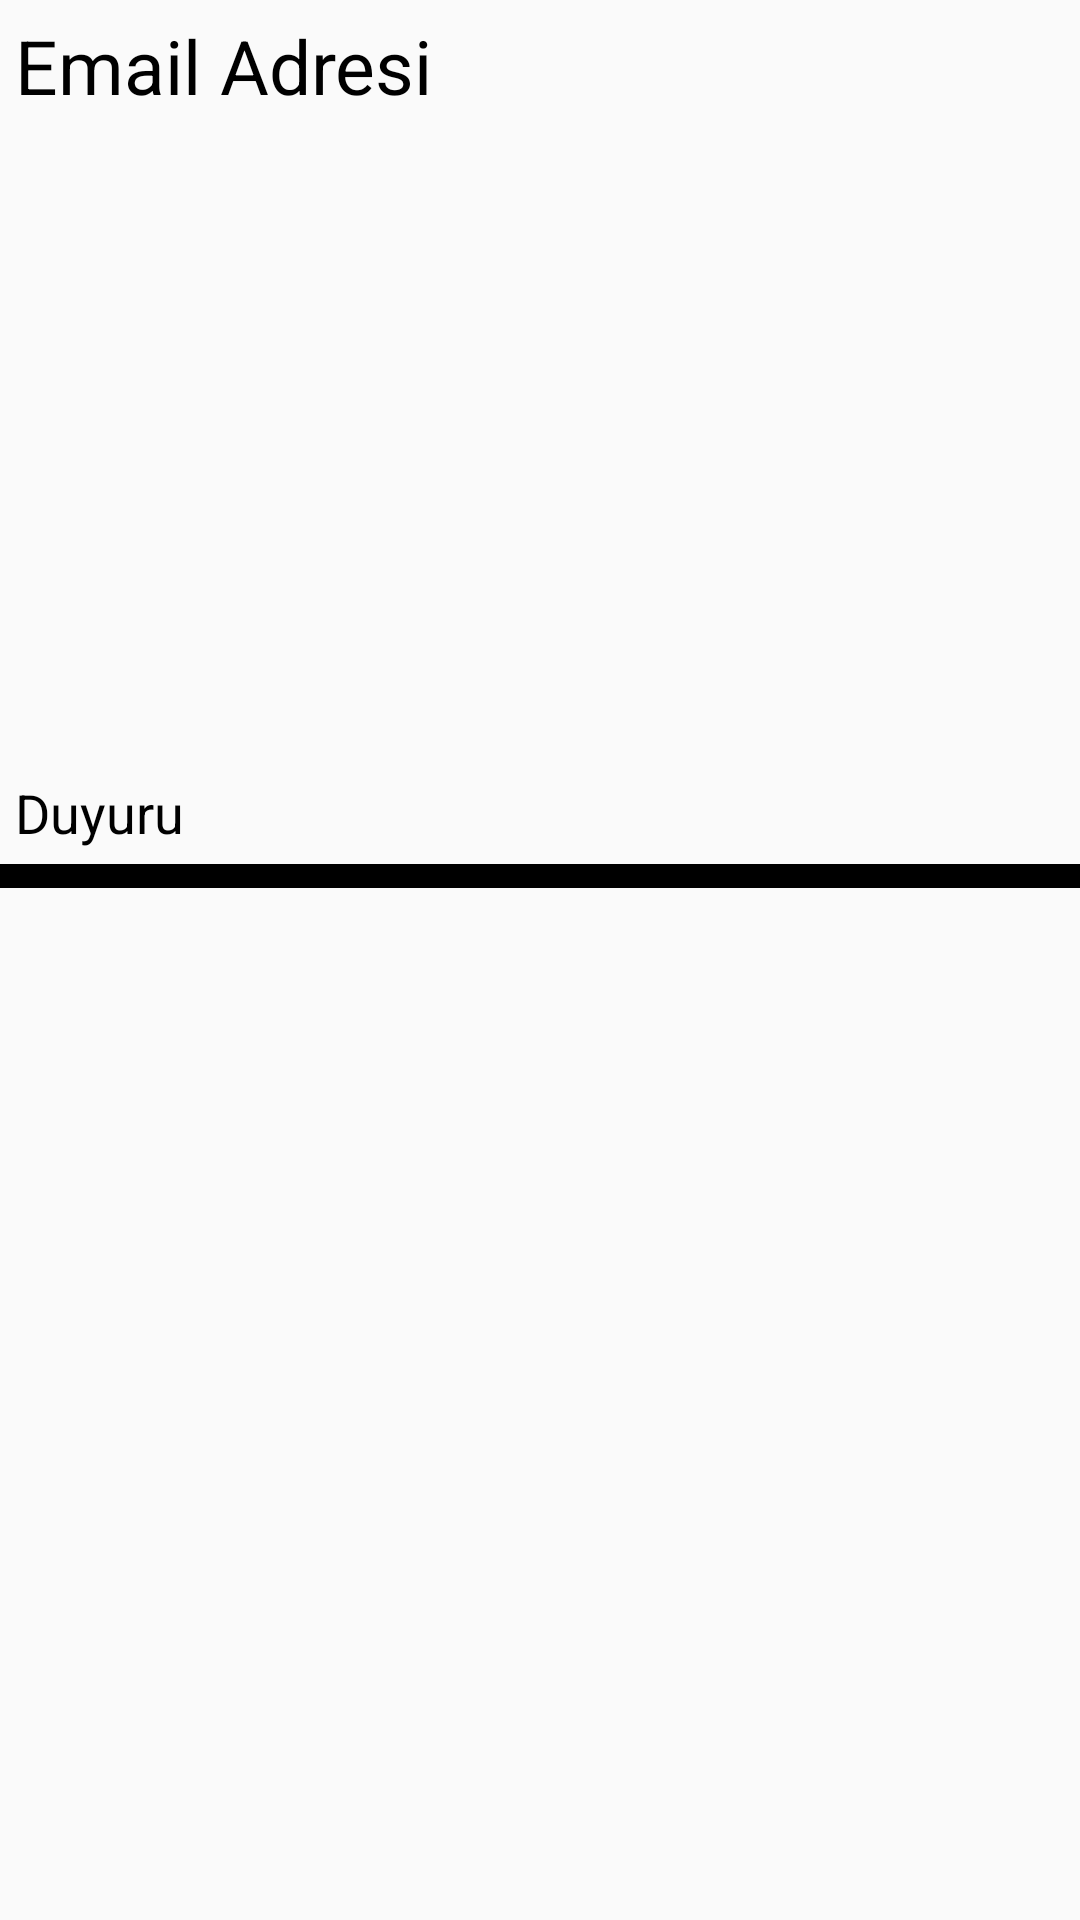

Reconstruct the res/layout file that produces this screen, plus the resources it refers to.
<!-- AndroidManifest.xml: application theme Theme.Newc -->
<!-- res/layout/recycler_row.xml -->
<?xml version="1.0" encoding="utf-8"?>
<LinearLayout
    xmlns:android="http://schemas.android.com/apk/res/android"
    android:layout_width="match_parent"
    android:layout_height="wrap_content"
    android:orientation="vertical"
    >

    <TextView
        android:id="@+id/recyclerEmailText"
        android:layout_width="match_parent"
        android:layout_height="wrap_content"
        android:text="Email Adresi"
        android:textSize="25sp"
        android:layout_margin="5dp"
        android:textColor="@color/black"
        >
    </TextView>

    <ImageView
        android:id="@+id/recyclerImageView"
        android:layout_width="300dp"
        android:layout_height="200dp"
        android:layout_gravity="center"
        android:layout_margin="5dp"
        >
    </ImageView>

    <TextView
        android:id="@+id/recyclerCommentText"
        android:layout_width="match_parent"
        android:layout_height="wrap_content"
        android:textSize="18sp"
        android:textColor="@color/black"
        android:text="Duyuru"
        android:layout_margin="5dp"
        >


    </TextView>

    <TextView
        android:id="@+id/textView2"
        android:layout_width="match_parent"
        android:layout_height="8dp"
        android:background="@color/black"
        android:text="TextView" />

</LinearLayout>
<!-- resources referenced by this layout -->
<resources>
  <color name="black">#FF000000</color>
  <style name="Theme.Newc" parent="Theme.AppCompat.Light">
          
          <item name="colorPrimary">@color/purple_500</item>
          <item name="colorPrimaryVariant">@color/purple_700</item>
          <item name="colorOnPrimary">@color/white</item>
          
          <item name="colorSecondary">@color/teal_200</item>
          <item name="colorSecondaryVariant">@color/teal_700</item>
          <item name="colorOnSecondary">@color/black</item>
          
          <item name="android:statusBarColor">?attr/colorPrimaryVariant</item>
          
      </style>
  <color name="purple_500">#f08080</color>
  <color name="purple_700">#ff6a6a</color>
  <color name="white">#FFFFFFFF</color>
  <color name="teal_200">#FF03DAC5</color>
  <color name="teal_700">#FF018786</color>
</resources>
